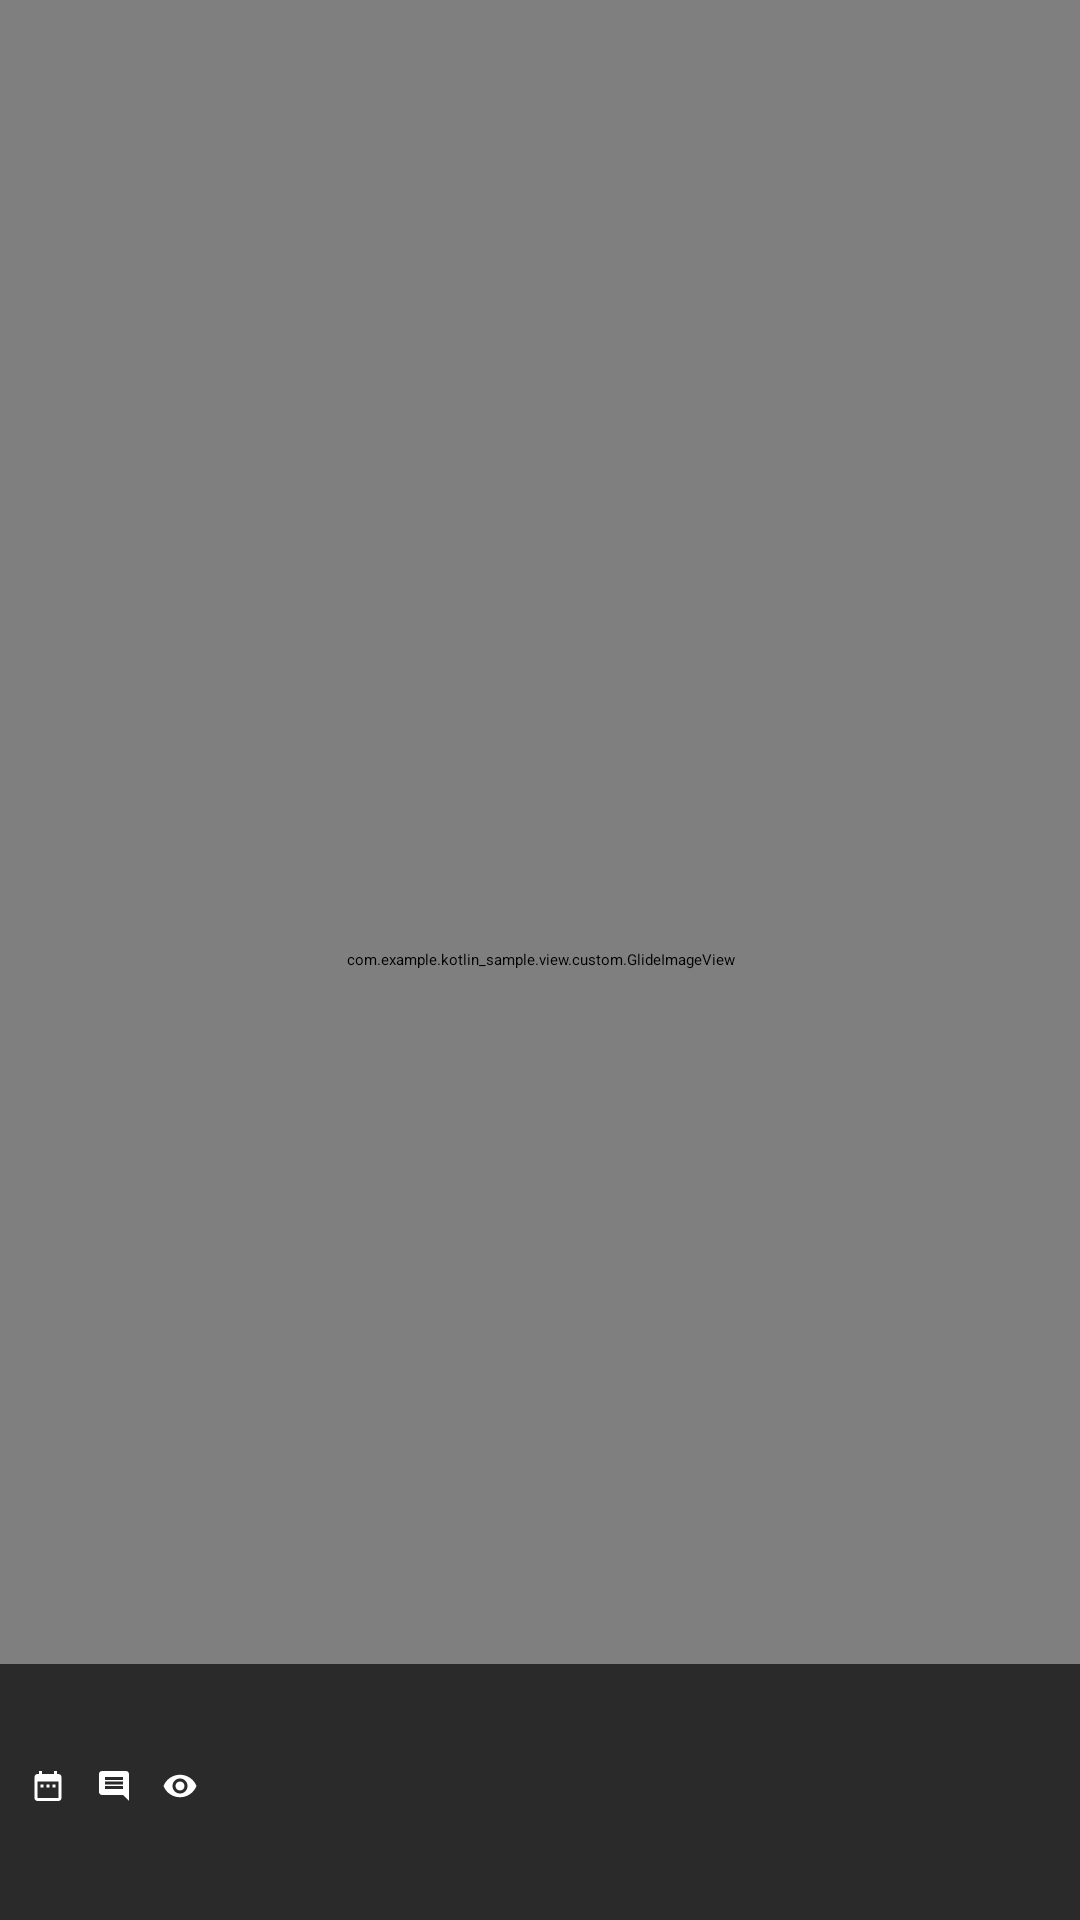

The Android layout XML behind this screen, and the referenced resources:
<!-- AndroidManifest.xml: application theme AppTheme.NoActionBar -->
<!-- res/layout/layout_photo_detail.xml -->
<?xml version="1.0" encoding="utf-8"?>
<RelativeLayout xmlns:android="http://schemas.android.com/apk/res/android"
    android:layout_width="match_parent"
    android:layout_height="match_parent"
    xmlns:app="http://schemas.android.com/apk/res-auto"
    android:background="@color/black"
    xmlns:tools="http://schemas.android.com/tools">

    <com.google.android.material.appbar.AppBarLayout
        android:id="@+id/app_bar"
        android:layout_width="match_parent"
        android:layout_height="wrap_content"
        android:background="@android:color/transparent"
        android:theme="@style/AppTheme.AppBarOverlay">

        <androidx.appcompat.widget.Toolbar
            android:id="@+id/toolbar"
            android:layout_width="match_parent"
            android:layout_height="?attr/actionBarSize"
            android:background="#cc000000"
            app:contentInsetEnd="0dp"
            app:contentInsetStart="0dp"
            app:popupTheme="@style/AppTheme.PopupOverlay">

            <androidx.constraintlayout.widget.ConstraintLayout
                android:layout_width="match_parent"
                android:layout_height="wrap_content">

                <ImageView
                    android:id="@+id/img_close_btn"
                    android:layout_width="wrap_content"
                    android:layout_height="wrap_content"
                    android:padding="10dp"
                    android:src="@drawable/abc_vector_test"
                    app:layout_constraintBottom_toBottomOf="parent"
                    app:layout_constraintEnd_toStartOf="@+id/img_owner_image"
                    app:layout_constraintStart_toStartOf="parent"
                    app:layout_constraintTop_toTopOf="parent"/>


                <com.example.kotlin_sample.view.custom.GlideImageView
                    android:id="@+id/img_owner_image"
                    android:layout_width="30dp"
                    android:layout_height="30dp"
                    app:layout_constraintBottom_toBottomOf="parent"
                    app:layout_constraintEnd_toStartOf="@+id/tv_owner_name"
                    app:layout_constraintStart_toEndOf="@+id/img_close_btn"
                    app:layout_constraintTop_toTopOf="parent"
                    android:src="@drawable/sample_02"/>

                <TextView
                    android:id="@+id/tv_owner_name"
                    android:layout_width="0dp"
                    android:layout_height="wrap_content"
                    android:ellipsize="end"
                    android:maxLines="1"
                    android:paddingStart="10dp"
                    android:textSize="20sp"
                    app:layout_constraintBottom_toBottomOf="parent"
                    app:layout_constraintEnd_toStartOf="@+id/img_web"
                    app:layout_constraintStart_toEndOf="@+id/img_owner_image"
                    app:layout_constraintTop_toTopOf="parent"
                    tools:text="Owner" />

                <ImageView
                    android:id="@+id/img_web"
                    android:layout_width="wrap_content"
                    android:layout_height="wrap_content"
                    android:padding="10dp"
                    android:src="@drawable/ic_share_black_24dp"
                    app:layout_constraintBottom_toBottomOf="parent"
                    app:layout_constraintEnd_toEndOf="parent"
                    app:layout_constraintStart_toEndOf="@+id/tv_owner_name"
                    app:layout_constraintTop_toTopOf="parent" />





            </androidx.constraintlayout.widget.ConstraintLayout>
        </androidx.appcompat.widget.Toolbar>
    </com.google.android.material.appbar.AppBarLayout>


         <com.example.kotlin_sample.view.custom.GlideImageView
             android:id="@+id/img"
             android:layout_width="match_parent"
             android:layout_height="match_parent"
             android:scaleType="fitCenter"
             tools:src="@drawable/sample_01" />


         <androidx.constraintlayout.widget.ConstraintLayout
             android:id="@+id/view_content_container"
             android:layout_width="match_parent"
             android:layout_height="wrap_content"
             android:layout_alignParentBottom="true"
             android:background="#AA000000"
             android:padding="10dp">


             <TextView
                 android:id="@+id/tv_title"
                 android:layout_width="0dp"
                 android:layout_height="wrap_content"
                 android:ellipsize="end"
                 android:gravity="center_vertical"
                 android:lines="1"
                 android:textColor="@android:color/white"
                 android:textSize="13sp"
                 android:textStyle="bold"
                 app:layout_constraintLeft_toLeftOf="parent"
                 app:layout_constraintRight_toRightOf="parent"
                 app:layout_constraintTop_toTopOf="parent"
                 tools:text="title" />


             <TextView
                 android:id="@+id/tv_date"
                 android:layout_width="wrap_content"
                 android:layout_height="wrap_content"
                 android:layout_marginTop="5dp"
                 android:drawablePadding="5dp"
                 android:drawableStart="@drawable/ic_date_range_white_24dp"
                 android:textColor="#fff"
                 android:textSize="12sp"
                 app:layout_constraintLeft_toLeftOf="parent"
                 app:layout_constraintTop_toBottomOf="@+id/tv_title"
                 tools:text="2017-11-11" />


             <TextView
                 android:id="@+id/tv_comment_count"
                 android:layout_width="wrap_content"
                 android:layout_height="wrap_content"
                 android:layout_marginStart="5dp"
                 android:drawablePadding="5dp"
                 android:drawableStart="@drawable/ic_comment_white_24dp"
                 android:textColor="#fff"
                 android:textSize="12sp"
                 app:layout_constraintBottom_toBottomOf="@+id/tv_date"
                 app:layout_constraintLeft_toRightOf="@+id/tv_date"
                 app:layout_constraintTop_toTopOf="@+id/tv_date"
                 tools:text="20" />


             <TextView
                 android:id="@+id/tv_viewer_count"
                 android:layout_width="wrap_content"
                 android:layout_height="wrap_content"
                 android:layout_centerVertical="true"
                 android:layout_marginStart="5dp"
                 android:drawablePadding="5dp"
                 android:drawableStart="@drawable/ic_view_white_24dp"
                 android:textColor="#fff"
                 android:textSize="12sp"
                 app:layout_constraintBottom_toBottomOf="@+id/tv_comment_count"
                 app:layout_constraintStart_toEndOf="@+id/tv_comment_count"
                 app:layout_constraintTop_toTopOf="@+id/tv_comment_count"
                 tools:text="100" />


             <TextView
                 android:id="@+id/tv_content"
                 android:layout_width="match_parent"
                 android:layout_height="wrap_content"
                 android:layout_marginTop="10dp"
                 android:ellipsize="end"
                 android:maxLines="10"
                 android:textColor="#FFF"
                 android:textSize="12sp"
                 app:layout_constraintBottom_toBottomOf="parent"
                 app:layout_constraintLeft_toLeftOf="parent"
                 app:layout_constraintRight_toRightOf="parent"
                 app:layout_constraintTop_toBottomOf="@+id/tv_date"
                 tools:text="Message test Message test Message test Message testMessage testMessage test Message test Message test Message test Message Message test Message test Message test Message test Message test Message test Message test Message test Message testestMessage test Message test Message test Message test Message test Message test Message test Message test Message test Message test Message test" />

         </androidx.constraintlayout.widget.ConstraintLayout>
</RelativeLayout>
<!-- resources referenced by this layout -->
<resources>
  <!-- drawable ic_comment_white_24dp (drawable) -->
  <vector xmlns:android="http://schemas.android.com/apk/res/android"
          android:width="12dp"
         android:height="12dp"
           android:viewportHeight="24.0"
         android:viewportWidth="24.0">
          <path
            android:fillColor="#FFFFFFFF"
            android:pathData="M21.99,4c0,-1.1 -0.89,-2 -1.99,-2L4,2c-1.1,0 -2,0.9 -2,2v12c0,1.1 0.9,2 2,2h14l4,4 -0.01,-18zM18,14L6,14v-2h12v2zM18,11L6,11L6,9h12v2zM18,8L6,8L6,6h12v2z" />
     </vector>
  <!-- drawable ic_date_range_white_24dp (drawable) -->
  <vector xmlns:android="http://schemas.android.com/apk/res/android"
      android:width="12dp"
        android:height="12dp"
        android:viewportWidth="24.0"
         android:viewportHeight="24.0">
       <path
            android:fillColor="#FFFFFFFF"
           android:pathData="M9,11L7,11v2h2v-2zM13,11h-2v2h2v-2zM17,11h-2v2h2v-2zM19,4h-1L18,2h-2v2L8,4L8,2L6,2v2L5,4c-1.11,0 -1.99,0.9 -1.99,2L3,20c0,1.1 0.89,2 2,2h14c1.1,0 2,-0.9 2,-2L21,6c0,-1.1 -0.9,-2 -2,-2zM19,20L5,20L5,9h14v11z"/>
      </vector>
  <!-- drawable ic_view_white_24dp (drawable) -->
  <vector android:height="12dp" android:viewportHeight="24.0"
   android:viewportWidth="24.0" android:width="12dp" xmlns:android="http://schemas.android.com/apk/res/android">
   <path android:fillColor="#FFFFFFFF" android:pathData="M12,4.5C7,4.5 2.73,7.61 1,12c1.73,4.39 6,7.5 11,7.5s9.27,-3.11 11,-7.5c-1.73,-4.39 -6,-7.5 -11,-7.5zM12,17c-2.76,0 -5,-2.24 -5,-5s2.24,-5 5,-5 5,2.24 5,5 -2.24,5 -5,5zM12,9c-1.66,0 -3,1.34 -3,3s1.34,3 3,3 3,-1.34 3,-3 -1.34,-3 -3,-3z"/>
   </vector>
  <style name="AppTheme.AppBarOverlay" parent="ThemeOverlay.AppCompat.Dark.ActionBar" />
  <style name="AppTheme.PopupOverlay" parent="ThemeOverlay.AppCompat.Light" />
  <!-- not gathered from this repository: default colours our renderer supplied (Android Studio template values) -->
  <color name="black">#FF000000</color>
</resources>
